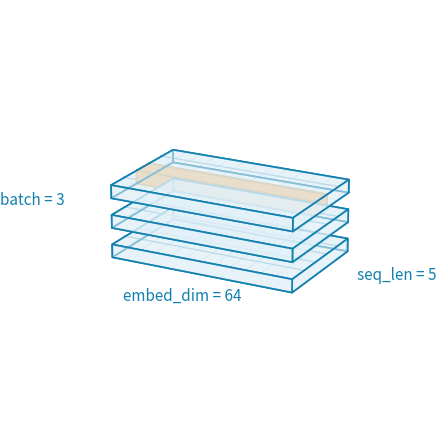

Python code for this plot: (Note: this script raises an exception after producing the figure.)
"""Genera imagenes/tensor_3x5x64.png (figura del tensor (batch, seq_len, embed_dim)).

Se exporta como imagen estática porque el backend inline de Quarto guarda con
bbox_inches='tight', y ese recorte ignora el texto 3D de matplotlib, cortando las
etiquetas que quedan fuera del cubo. Ejecutar con el Python del proyecto:

    .venv/Scripts/python.exe imagenes/_gen_tensor_3x5x64.py
"""
import numpy as np
import matplotlib
matplotlib.use("Agg")
import matplotlib.pyplot as plt
from mpl_toolkits.mplot3d.art3d import Poly3DCollection

AZUL, NARANJA = "#1381B0", "#FF961C"


def cuboide(ax, origin, size, fc, ec=AZUL, alpha=0.9, lw=1.0):
    ox, oy, oz = origin
    dx, dy, dz = size
    x = [ox, ox + dx]; y = [oy, oy + dy]; z = [oz, oz + dz]
    V = np.array([[x[0], y[0], z[0]], [x[1], y[0], z[0]], [x[1], y[1], z[0]], [x[0], y[1], z[0]],
                  [x[0], y[0], z[1]], [x[1], y[0], z[1]], [x[1], y[1], z[1]], [x[0], y[1], z[1]]])
    faces = [[V[0], V[1], V[2], V[3]], [V[4], V[5], V[6], V[7]], [V[0], V[1], V[5], V[4]],
             [V[2], V[3], V[7], V[6]], [V[1], V[2], V[6], V[5]], [V[0], V[3], V[7], V[4]]]
    ax.add_collection3d(Poly3DCollection(faces, facecolors=fc, edgecolors=ec, linewidths=lw, alpha=alpha))


fig = plt.figure(figsize=(8.0, 4.2))
ax = fig.add_subplot(111, projection="3d")
L, W, t, gap = 8.0, 5.0, 0.55, 0.7
top = lambda z0: z0 + t + 0.02
for i in range(3):                                   # 3 láminas = batch
    z0 = i * (t + gap)
    cuboide(ax, (0, 0, z0), (L, W, t), fc="#E3F1F8", ec=AZUL, alpha=0.55, lw=1.2)
    for s in range(1, 5):                            # 5 filas = seq_len
        ax.plot([0, L], [s, s], [top(z0), top(z0)], color=AZUL, lw=1.0, alpha=0.9)
    for e in np.linspace(L / 12, L * 11 / 12, 11):   # columnas ≈ embed_dim
        ax.plot([e, e], [0, W], [top(z0), top(z0)], color=AZUL, lw=0.5, alpha=0.5)

z0 = 2 * (t + gap)                                   # resaltar una fila = un token
cuboide(ax, (0, 2, z0), (L, 1, t), fc=NARANJA, ec="#C57200", alpha=0.85, lw=1.2)
ax.text(L / 2, -1.5, 0, "embed_dim = 64", ha="center", va="top", color=AZUL, fontsize=11)
ax.text(L + 1.6, W / 2, 0, "seq_len = 5", ha="left", color=AZUL, fontsize=11)
ax.text(-2.2, 0, 3 * (t + gap) / 2, "batch = 3", ha="right", color=AZUL, fontsize=11)
xlo, xhi = -3.2, L + 3.2; ylo, yhi = -2.0, W + 1.2; zlo, zhi = -0.3, 3 * (t + gap) + 0.3
ax.set_xlim(xlo, xhi); ax.set_ylim(ylo, yhi); ax.set_zlim(zlo, zhi)
ax.set_box_aspect((xhi - xlo, yhi - ylo, zhi - zlo))
ax.view_init(elev=20, azim=-62)
ax.axis("off")
fig.subplots_adjust(left=0, right=1, bottom=0, top=1)
# bbox_inches=None (NO 'tight'): conserva el lienzo completo y evita el recorte del texto 3D
fig.savefig("imagenes/tensor_3x5x64.png", dpi=200, bbox_inches=None)
print("Guardado imagenes/tensor_3x5x64.png")
